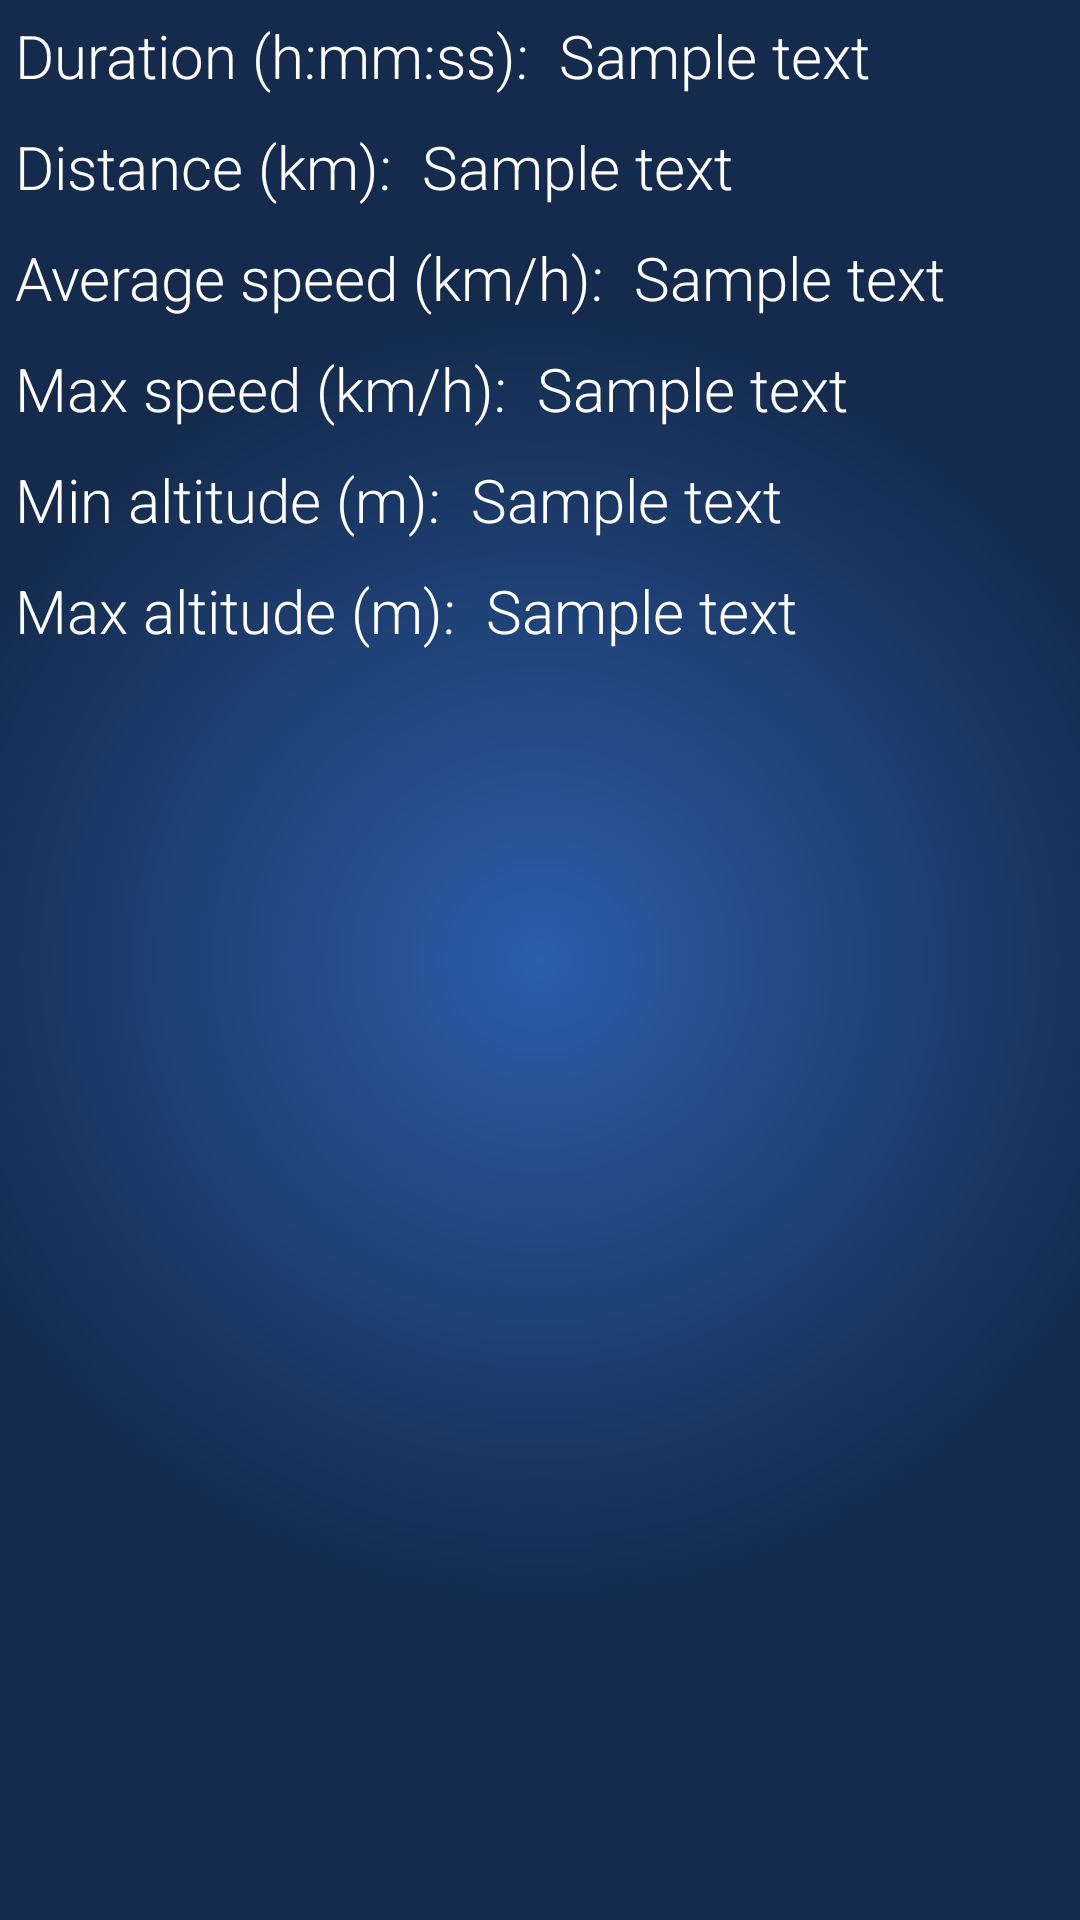

Layout XML and referenced resources for this Android screen:
<!-- AndroidManifest.xml: application theme AppTheme -->
<!-- res/layout/mytrackdetails_track_fragment.xml -->
<?xml version="1.0" encoding="utf-8"?>
<FrameLayout xmlns:android="http://schemas.android.com/apk/res/android"
    android:layout_width="match_parent"
    android:layout_height="match_parent">

    <LinearLayout xmlns:android="http://schemas.android.com/apk/res/android"
        android:layout_width="match_parent"
        android:layout_height="match_parent"
        android:background="@drawable/background"
        android:orientation="vertical">

        <LinearLayout
            android:layout_width="wrap_content"
            android:layout_height="wrap_content"
            android:orientation="horizontal">

            <TextView
                android:id="@+id/mytrackdetails_duration_text"
                style="@style/mytrackdetails_detail"
                android:text="@string/my_track_details_duration" />

            <TextView
                android:id="@+id/mytrackdetails_duration"
                style="@style/mytrackdetails_detail"
                android:text="@string/sample_text" />
        </LinearLayout>

        <LinearLayout
            android:layout_width="wrap_content"
            android:layout_height="wrap_content"
            android:orientation="horizontal">

            <TextView
                android:id="@+id/mytrackdetails_distance_text"
                style="@style/mytrackdetails_detail"
                android:text="@string/my_track_details_distance" />

            <TextView
                android:id="@+id/mytrackdetails_distance"
                style="@style/mytrackdetails_detail"
                android:text="@string/sample_text" />
        </LinearLayout>

        <LinearLayout
            android:layout_width="wrap_content"
            android:layout_height="wrap_content"
            android:orientation="horizontal">

            <TextView
                android:id="@+id/mytrackdetails_avg_speed_text"
                style="@style/mytrackdetails_detail"
                android:text="@string/my_track_details_avg_speed" />

            <TextView
                android:id="@+id/mytrackdetails_avg_speed"
                style="@style/mytrackdetails_detail"
                android:text="@string/sample_text" />
        </LinearLayout>

        <LinearLayout
            android:layout_width="wrap_content"
            android:layout_height="wrap_content"
            android:orientation="horizontal">

            <TextView
                android:id="@+id/mytrackdetails_max_speed_text"
                style="@style/mytrackdetails_detail"
                android:text="@string/my_track_details_max_speed" />

            <TextView
                android:id="@+id/mytrackdetails_max_speed"
                style="@style/mytrackdetails_detail"
                android:text="@string/sample_text" />
        </LinearLayout>

        <LinearLayout
            android:layout_width="wrap_content"
            android:layout_height="wrap_content"
            android:orientation="horizontal">

            <TextView
                android:id="@+id/mytrackdetails_min_alt_text"
                style="@style/mytrackdetails_detail"
                android:text="@string/my_track_details_min_altitude" />

            <TextView
                android:id="@+id/mytrackdetails_min_alt"
                style="@style/mytrackdetails_detail"
                android:text="@string/sample_text" />
        </LinearLayout>

        <LinearLayout
            android:layout_width="wrap_content"
            android:layout_height="wrap_content"
            android:orientation="horizontal">

            <TextView
                android:id="@+id/mytrackdetails_max_alt_text"
                style="@style/mytrackdetails_detail"
                android:text="@string/my_track_details_max_altitude" />

            <TextView
                android:id="@+id/mytrackdetails_max_alt"
                style="@style/mytrackdetails_detail"
                android:text="@string/sample_text" />
        </LinearLayout>

        <RelativeLayout
            android:layout_width="fill_parent"
            android:layout_height="fill_parent"
            android:paddingTop="30dp">

        </RelativeLayout>


    </LinearLayout>

</FrameLayout>
<!-- resources referenced by this layout -->
<resources>
  <!-- drawable background (drawable) -->
  <?xml version="1.0" encoding="utf-8"?>
      <shape xmlns:android="http://schemas.android.com/apk/res/android" android:shape="rectangle" >
      <gradient
          android:type="radial"
          android:startColor="#FF2c5da9"
          android:endColor="#FF142B4D"
          android:gradientRadius="500%p"
          android:centerX="50%"
          android:centerY="50%"
          android:angle="10"
          android:centerColor="#FF142B4D"
      />
  
      
      </shape>
  <string name="my_track_details_avg_speed">Average speed (km/h):</string>
  <string name="my_track_details_distance">Distance (km):</string>
  <string name="my_track_details_duration">Duration (h:mm:ss):</string>
  <string name="my_track_details_max_altitude">Max altitude (m):</string>
  <string name="my_track_details_max_speed">Max speed (km/h):</string>
  <string name="my_track_details_min_altitude">Min altitude (m):</string>
  <string name="sample_text">Sample text</string>
  <style name="mytrackdetails_detail">
          <item name="android:layout_height">wrap_content</item>
          <item name="android:layout_width">wrap_content</item>
          <item name="android:textColor">#ffffff</item>
          <item name="android:textSize">20sp</item>
          <item name="android:layout_margin">5dp</item>
          <item name="android:fontFamily">sans-serif-light</item>
      </style>
  <style name="AppTheme" parent="AppBaseTheme">
          
      </style>
  <style name="AppBaseTheme" parent="android:Theme.Light">
          
      </style>
</resources>
